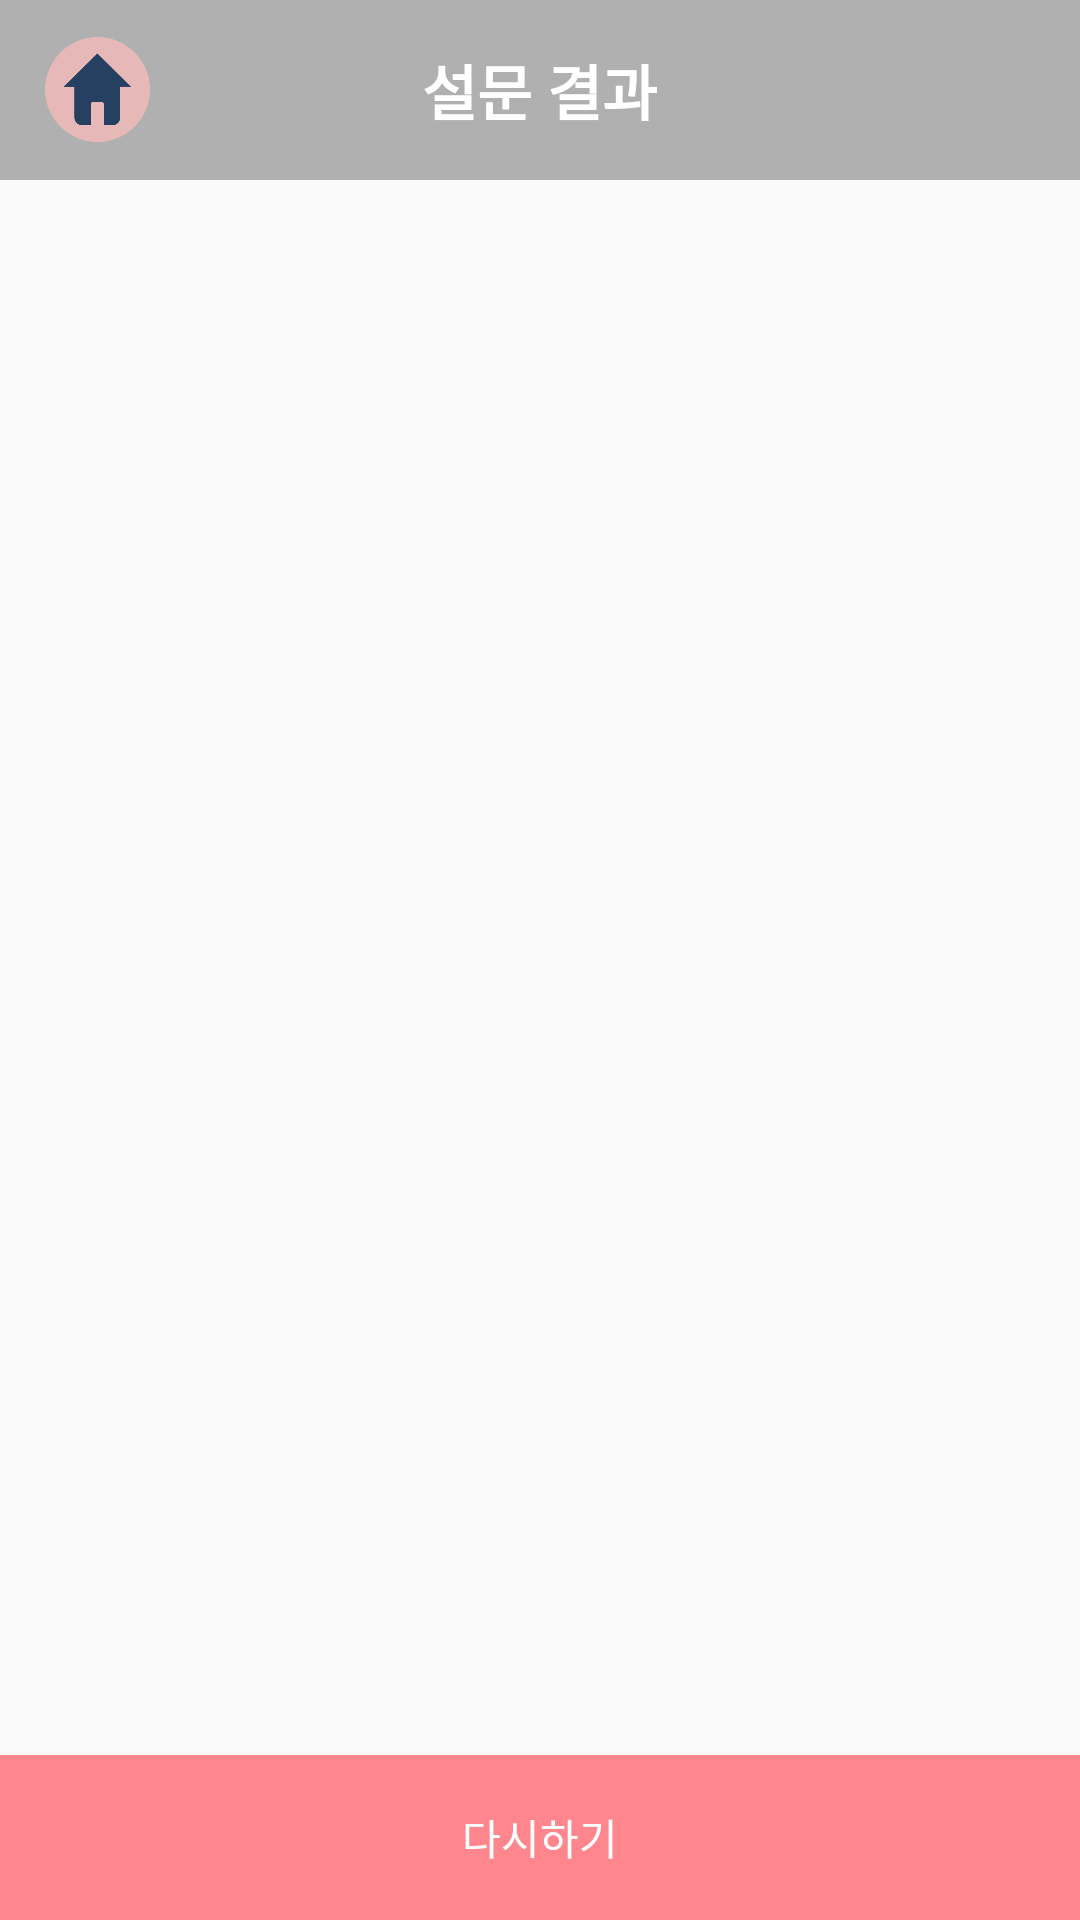

Write the Android layout XML for this screen, with the resource values it uses.
<!-- AndroidManifest.xml: application theme AppTheme.NoActionBar -->
<!-- res/layout/activity_check_list.xml -->
<?xml version="1.0" encoding="utf-8"?>
<RelativeLayout xmlns:android="http://schemas.android.com/apk/res/android"
    xmlns:tools="http://schemas.android.com/tools"
    android:layout_width="match_parent"
    android:layout_height="match_parent"
    tools:context="com.sungshin.labsoon.cmr.CheckListActivity"
    >
    <RelativeLayout
        android:id="@+id/menubar"
        android:layout_width="match_parent"
        android:layout_height="60dp"
        android:background="#b0b0b0"
        android:layout_alignParentTop="true"
        android:layout_alignParentLeft="true"
        android:layout_alignParentStart="true">

        <TextView
            android:layout_width="wrap_content"
            android:layout_height="wrap_content"
            android:layout_centerInParent="true"
            android:textColor="#fff"
            android:textSize="20sp"
            android:textStyle="bold"
            android:text="설문 결과"
            />

        <ImageView
            android:id="@+id/home_btn"
            android:layout_width="35dp"
            android:layout_height="35dp"
            android:layout_alignParentLeft="true"
            android:layout_centerVertical="true"
            android:layout_marginLeft="15dp"
            android:src="@drawable/homebutton" />

    </RelativeLayout>

    <LinearLayout
        android:layout_below="@+id/menubar"
        android:layout_width="wrap_content"
        android:layout_height="wrap_content"
        android:layout_weight="9">

        <android.support.v7.widget.RecyclerView
            android:id="@+id/myRecyclerview"
            android:layout_width="match_parent"
            android:layout_height="match_parent"
            android:layout_below="@+id/search_bar"/>

    </LinearLayout>

    <LinearLayout
        android:layout_alignParentBottom="true"
        android:layout_width="match_parent"
        android:layout_height="55dp"
        >
        <Button
            android:id="@+id/checklist_againbtn"
            android:layout_weight="1"
            android:layout_width="match_parent"
            android:layout_height="match_parent"
            android:background="#ff868c"
            android:text="다시하기"
            android:textColor="#fff"/>

    </LinearLayout>



</RelativeLayout>
<!-- resources referenced by this layout -->
<resources>
  <!-- drawable homebutton: png bitmap (drawable, 4761 bytes) -->
  <style name="AppTheme.NoActionBar" parent="Theme.AppCompat.Light">
          <item name="windowActionBar">false</item>
          <item name="windowNoTitle">true</item>
          <item name="colorPrimary">@color/colorPrimary</item>
          <item name="colorPrimaryDark">@color/colorPrimaryDark</item>
          <item name="colorAccent">@color/colorAccent</item>
      </style>
  <!-- not gathered from this repository: default colours our renderer supplied (Android Studio template values) -->
  <color name="colorPrimary">#FF6200EE</color>
  <color name="colorPrimaryDark">#FF3700B3</color>
  <color name="colorAccent">#FF03DAC5</color>
</resources>
